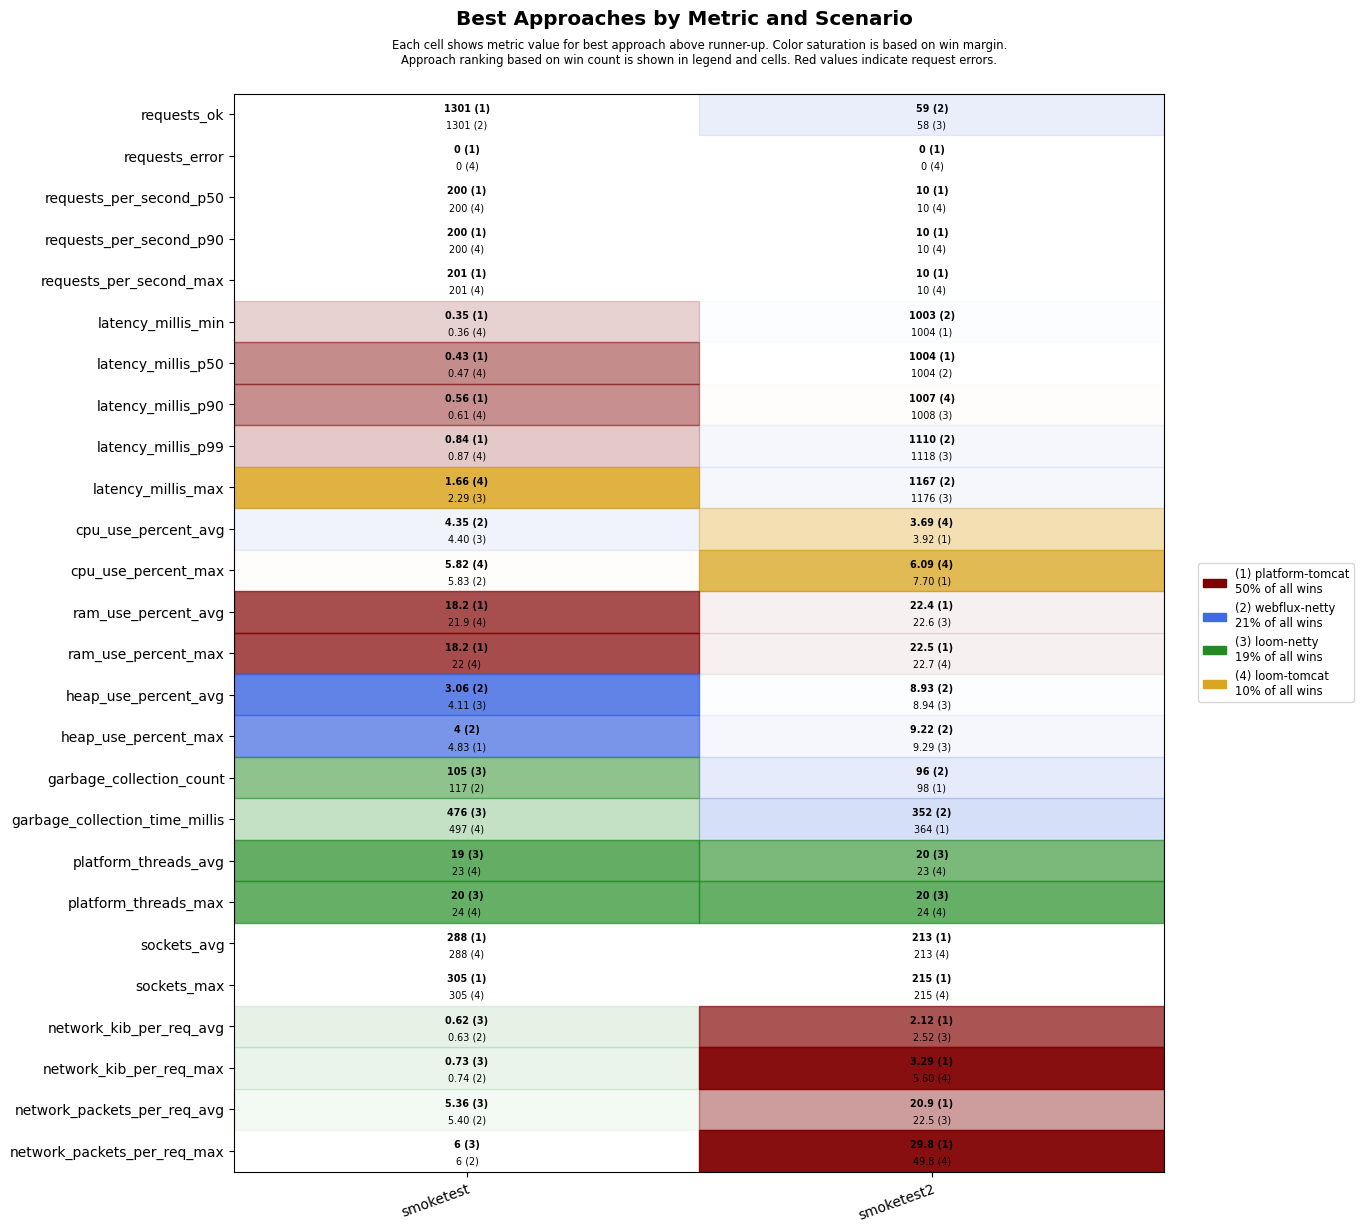

Values plotted in this chart, from the file beside it:
scenario, approach, requests_ok, requests_error, requests_per_second_p50, requests_per_second_p90, requests_per_second_max, latency_millis_min, latency_millis_p50, latency_millis_p90, latency_millis_p99, latency_millis_max, cpu_use_percent_avg, cpu_use_percent_max, ram_use_percent_avg, ram_use_percent_max, heap_use_percent_avg, heap_use_percent_max, garbage_collection_count, garbage_collection_time_millis, platform_threads_avg, platform_threads_max, sockets_avg, sockets_max
smoketest, platform-tomcat, 1301, 0, 200, 200, 201, 0.35, 0.43, 0.56, 0.84, 7.75, 5.22, 12.6, 18.2, 18.2, 4.16, 4.83, 119, 504, 64, 65, 288, 305
smoketest, loom-tomcat, 1300, 0, 200, 200, 201, 0.36, 0.47, 0.61, 0.87, 1.66, 4.48, 5.82, 21.9, 22.0, 4.57, 6.15, 119, 497, 23, 24, 288, 305
smoketest, loom-netty, 1300, 0, 200, 200, 201, 0.41, 0.51, 0.67, 1.04, 2.29, 4.40, 6.33, 22.1, 22.1, 4.11, 5.76, 105, 476, 19, 20, 288, 305
smoketest, webflux-netty, 1301, 0, 200, 200, 201, 0.38, 0.48, 0.67, 1.30, 19.9, 4.35, 5.83, 22.3, 22.3, 3.06, 4.00, 117, 548, 23, 24, 288, 305
smoketest2, platform-tomcat, 56, 0, 10, 10, 10, 1004, 1004, 1009, 1352, 1406, 3.92, 7.70, 22.4, 22.5, 10.7, 10.8, 98, 364, 38, 40, 213, 215
smoketest2, loom-tomcat, 56, 0, 10, 10, 10, 1004, 1005, 1007, 1392, 1448, 3.69, 6.09, 22.7, 22.7, 10.2, 10.7, 112, 440, 23, 24, 213, 215
smoketest2, loom-netty, 58, 0, 10, 10, 10, 1004, 1005, 1008, 1118, 1176, 4.61, 10.8, 22.6, 22.7, 8.94, 9.29, 112, 464, 20, 20, 213, 215
smoketest2, webflux-netty, 59, 0, 10, 10, 10, 1003, 1004, 1008, 1110, 1167, 4.28, 11.1, 22.7, 22.8, 8.93, 9.22, 96, 352, 24, 24, 213, 215
